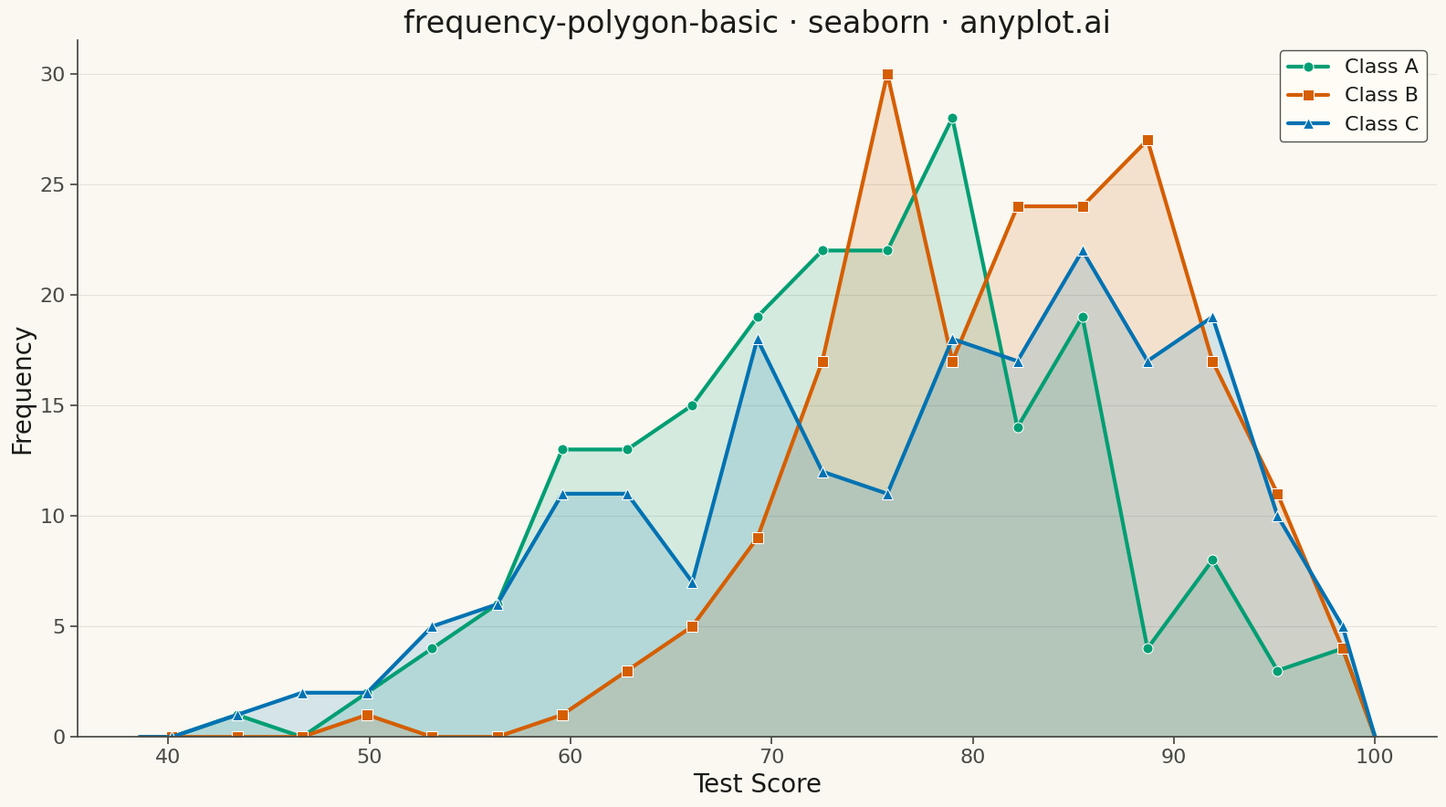

Write the Python code that produced this figure.
""" anyplot.ai
frequency-polygon-basic: Frequency Polygon for Distribution Comparison
Library: seaborn 0.13.2 | Python 3.13.13
Quality: 89/100 | Updated: 2026-05-17
"""

import os

import matplotlib.pyplot as plt
import numpy as np
import seaborn as sns


# Theme tokens
THEME = os.getenv("ANYPLOT_THEME", "light")
PAGE_BG = "#FAF8F1" if THEME == "light" else "#1A1A17"
ELEVATED_BG = "#FFFDF6" if THEME == "light" else "#242420"
INK = "#1A1A17" if THEME == "light" else "#F0EFE8"
INK_SOFT = "#4A4A44" if THEME == "light" else "#B8B7B0"

# Okabe-Ito palette - first series always #009E73
OKABE_ITO = ["#009E73", "#D55E00", "#0072B2"]

# Data - Test scores by class
np.random.seed(42)
n_per_group = 200

# Class A: well-distributed performance centered around 75
class_a = np.random.normal(loc=75, scale=12, size=n_per_group)

# Class B: higher achieving class centered around 82
class_b = np.random.normal(loc=82, scale=10, size=n_per_group)

# Class C: bimodal - mix of high performers and struggling students
class_c = np.concatenate(
    [
        np.random.normal(loc=70, scale=11, size=n_per_group // 2),
        np.random.normal(loc=88, scale=9, size=n_per_group // 2),
    ]
)

# Align bin edges across all groups for accurate comparison
all_scores = np.concatenate([class_a, class_b, class_c])
bins = np.linspace(max(0, all_scores.min() - 5), min(100, all_scores.max() + 5), 20)
bin_centers = (bins[:-1] + bins[1:]) / 2

# Compute frequencies for each class (extend to zero at ends for closed polygon)
class_a_counts, _ = np.histogram(class_a, bins=bins)
class_a_x = np.concatenate([[bins[0]], bin_centers, [bins[-1]]])
class_a_y = np.concatenate([[0], class_a_counts, [0]])

class_b_counts, _ = np.histogram(class_b, bins=bins)
class_b_x = np.concatenate([[bins[0]], bin_centers, [bins[-1]]])
class_b_y = np.concatenate([[0], class_b_counts, [0]])

class_c_counts, _ = np.histogram(class_c, bins=bins)
class_c_x = np.concatenate([[bins[0]], bin_centers, [bins[-1]]])
class_c_y = np.concatenate([[0], class_c_counts, [0]])

# Create figure with theme-aware styling
sns.set_theme(
    style="ticks",
    rc={
        "figure.facecolor": PAGE_BG,
        "axes.facecolor": PAGE_BG,
        "axes.edgecolor": INK_SOFT,
        "axes.labelcolor": INK,
        "text.color": INK,
        "xtick.color": INK_SOFT,
        "ytick.color": INK_SOFT,
        "grid.color": INK,
        "grid.alpha": 0.10,
        "legend.facecolor": ELEVATED_BG,
        "legend.edgecolor": INK_SOFT,
    },
)

fig, ax = plt.subplots(figsize=(16, 9), facecolor=PAGE_BG)
ax.set_facecolor(PAGE_BG)

# Plot frequency polygons using seaborn's lineplot
# Class A - Okabe-Ito position 1 (brand green)
sns.lineplot(
    x=class_a_x,
    y=class_a_y,
    ax=ax,
    linewidth=3,
    color=OKABE_ITO[0],
    label="Class A",
    marker="o",
    markersize=8,
    markevery=slice(1, -1),
)
ax.fill_between(class_a_x, class_a_y, alpha=0.15, color=OKABE_ITO[0])

# Class B - Okabe-Ito position 2 (vermillion)
sns.lineplot(
    x=class_b_x,
    y=class_b_y,
    ax=ax,
    linewidth=3,
    color=OKABE_ITO[1],
    label="Class B",
    marker="s",
    markersize=8,
    markevery=slice(1, -1),
)
ax.fill_between(class_b_x, class_b_y, alpha=0.15, color=OKABE_ITO[1])

# Class C - Okabe-Ito position 3 (blue)
sns.lineplot(
    x=class_c_x,
    y=class_c_y,
    ax=ax,
    linewidth=3,
    color=OKABE_ITO[2],
    label="Class C",
    marker="^",
    markersize=8,
    markevery=slice(1, -1),
)
ax.fill_between(class_c_x, class_c_y, alpha=0.15, color=OKABE_ITO[2])

# Styling
ax.set_xlabel("Test Score", fontsize=20, color=INK)
ax.set_ylabel("Frequency", fontsize=20, color=INK)
ax.set_title("frequency-polygon-basic · seaborn · anyplot.ai", fontsize=24, fontweight="medium", color=INK)
ax.tick_params(axis="both", labelsize=16, colors=INK_SOFT)
ax.spines["top"].set_visible(False)
ax.spines["right"].set_visible(False)
for spine in ("left", "bottom"):
    ax.spines[spine].set_color(INK_SOFT)
ax.yaxis.grid(True, alpha=0.10, linewidth=0.8, color=INK)
ax.legend(fontsize=16, loc="upper right", framealpha=0.95, edgecolor=INK_SOFT)
ax.set_ylim(bottom=0)

plt.tight_layout()
plt.savefig(f"plot-{THEME}.png", dpi=300, bbox_inches="tight", facecolor=PAGE_BG)
